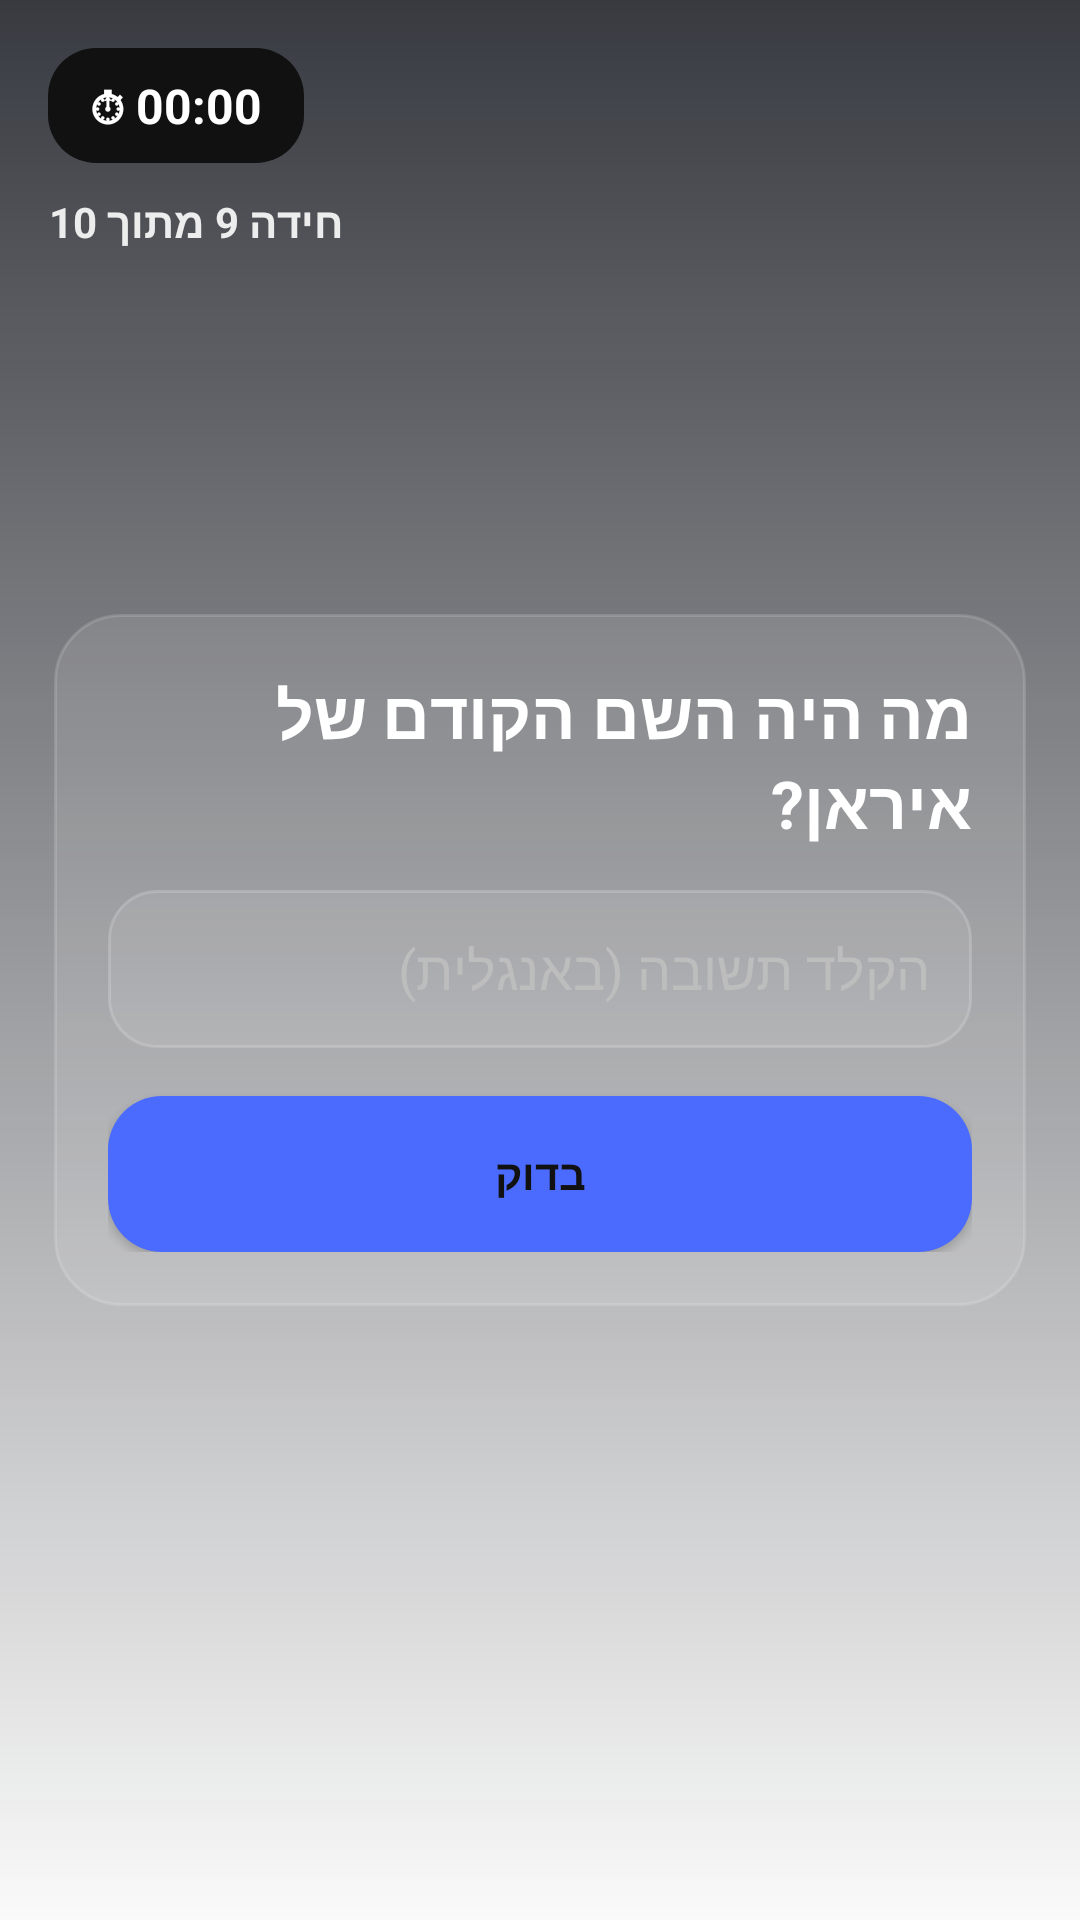

Write the Android layout XML for this screen, with the resource values it uses.
<!-- AndroidManifest.xml: application theme Theme.MyApplication6 -->
<!-- res/layout/activity_iran_question4.xml -->
<?xml version="1.0" encoding="utf-8"?>
<androidx.constraintlayout.widget.ConstraintLayout
    xmlns:android="http://schemas.android.com/apk/res/android"
    xmlns:app="http://schemas.android.com/apk/res-auto"
    android:layout_width="match_parent"
    android:layout_height="match_parent">

    
    <ImageView
        android:id="@+id/bgImage"
        android:layout_width="0dp"
        android:layout_height="0dp"
        android:scaleType="centerCrop"
        android:src="@drawable/iran_q4_bg"
        app:layout_constraintTop_toTopOf="parent"
        app:layout_constraintBottom_toBottomOf="parent"
        app:layout_constraintStart_toStartOf="parent"
        app:layout_constraintEnd_toEndOf="parent"/>

    
    <View
        android:id="@+id/scrim"
        android:layout_width="0dp"
        android:layout_height="0dp"
        android:background="@drawable/bg_hero_scrim"
        app:layout_constraintTop_toTopOf="parent"
        app:layout_constraintBottom_toBottomOf="parent"
        app:layout_constraintStart_toStartOf="parent"
        app:layout_constraintEnd_toEndOf="parent"/>

    
    <TextView
        android:id="@+id/timerText"
        android:layout_width="wrap_content"
        android:layout_height="wrap_content"
        android:background="@drawable/bg_timer_pill"
        android:paddingStart="14dp"
        android:paddingEnd="14dp"
        android:paddingTop="8dp"
        android:paddingBottom="8dp"
        android:text="⏱ 00:00"
        android:textColor="#FFFFFF"
        android:textSize="16sp"
        android:textStyle="bold"
        app:layout_constraintTop_toTopOf="parent"
        app:layout_constraintStart_toStartOf="parent"
        android:layout_marginStart="16dp"
        android:layout_marginTop="16dp"/>

    <TextView
        android:id="@+id/stageTitle"
        android:layout_width="wrap_content"
        android:layout_height="wrap_content"
        android:text="חידה 9 מתוך 10"
        android:textColor="#EDEDED"
        android:textStyle="bold"
        android:textSize="14sp"
        app:layout_constraintTop_toBottomOf="@id/timerText"
        app:layout_constraintStart_toStartOf="@id/timerText"
        android:layout_marginTop="10dp"/>

    
    <LinearLayout
        android:id="@+id/glassCard"
        android:layout_width="0dp"
        android:layout_height="wrap_content"
        android:orientation="vertical"
        android:background="@drawable/bg_glass_card"
        android:padding="18dp"
        app:layout_constraintStart_toStartOf="parent"
        app:layout_constraintEnd_toEndOf="parent"
        app:layout_constraintTop_toTopOf="parent"
        app:layout_constraintBottom_toBottomOf="parent"
        android:layout_marginStart="18dp"
        android:layout_marginEnd="18dp">

        <TextView
            android:id="@+id/questionText"
            android:layout_width="match_parent"
            android:layout_height="wrap_content"
            android:text="מה היה השם הקודם של איראן?"
            android:textColor="#FFFFFF"
            android:textSize="22sp"
            android:textStyle="bold"/>

        <EditText
            android:id="@+id/answerInput"
            android:layout_width="match_parent"
            android:layout_height="wrap_content"
            android:layout_marginTop="14dp"
            android:hint="הקלד תשובה (באנגלית)"
            android:textColor="#FFFFFF"
            android:textColorHint="#BDBDBD"
            android:padding="14dp"
            android:background="@drawable/bg_input"/>

        <Button
            android:id="@+id/submitButton"
            android:layout_width="match_parent"
            android:layout_height="52dp"
            android:layout_marginTop="16dp"
            android:text="בדוק"
            android:textAllCaps="false"
            android:textStyle="bold"
            android:background="@drawable/bg_primary_button"
            android:textColor="#111111"/>

    </LinearLayout>

</androidx.constraintlayout.widget.ConstraintLayout>
<!-- resources referenced by this layout -->
<resources>
  <!-- drawable bg_glass_card (drawable) -->
  <?xml version="1.0" encoding="utf-8"?>
  <shape xmlns:android="http://schemas.android.com/apk/res/android">
      <solid android:color="#1AFFFFFF"/>
      <stroke android:width="1dp" android:color="#26FFFFFF"/>
      <corners android:radius="22dp"/>
  </shape>
  <!-- drawable bg_hero_scrim (drawable) -->
  <?xml version="1.0" encoding="utf-8"?>
  <shape xmlns:android="http://schemas.android.com/apk/res/android">
      <gradient
          android:angle="270"
          android:startColor="#CC070A12"
          android:centerColor="#66070A12"
          android:endColor="#00070A12"/>
  </shape>
  <!-- drawable bg_input (drawable) -->
  <?xml version="1.0" encoding="utf-8"?>
  <shape xmlns:android="http://schemas.android.com/apk/res/android">
      <solid android:color="#14FFFFFF"/>
      <stroke android:width="1dp" android:color="#2EFFFFFF"/>
      <corners android:radius="16dp"/>
  </shape>
  <!-- drawable bg_primary_button (drawable) -->
  <?xml version="1.0" encoding="utf-8"?>
  <selector xmlns:android="http://schemas.android.com/apk/res/android">
      <item android:state_pressed="true">
          <shape>
              <solid android:color="#375CFF"/>
              <corners android:radius="18dp"/>
          </shape>
      </item>
  
      <item>
          <shape>
              <solid android:color="#4B6BFF"/>
              <corners android:radius="18dp"/>
          </shape>
      </item>
  </selector>
  <!-- drawable bg_timer_pill (drawable) -->
  <?xml version="1.0" encoding="utf-8"?>
  <shape xmlns:android="http://schemas.android.com/apk/res/android">
      <solid android:color="#111111"/>
      <corners android:radius="16dp"/>
  </shape>
  <style name="Theme.MyApplication6" parent="Theme.AppCompat.Light.NoActionBar" />
</resources>
